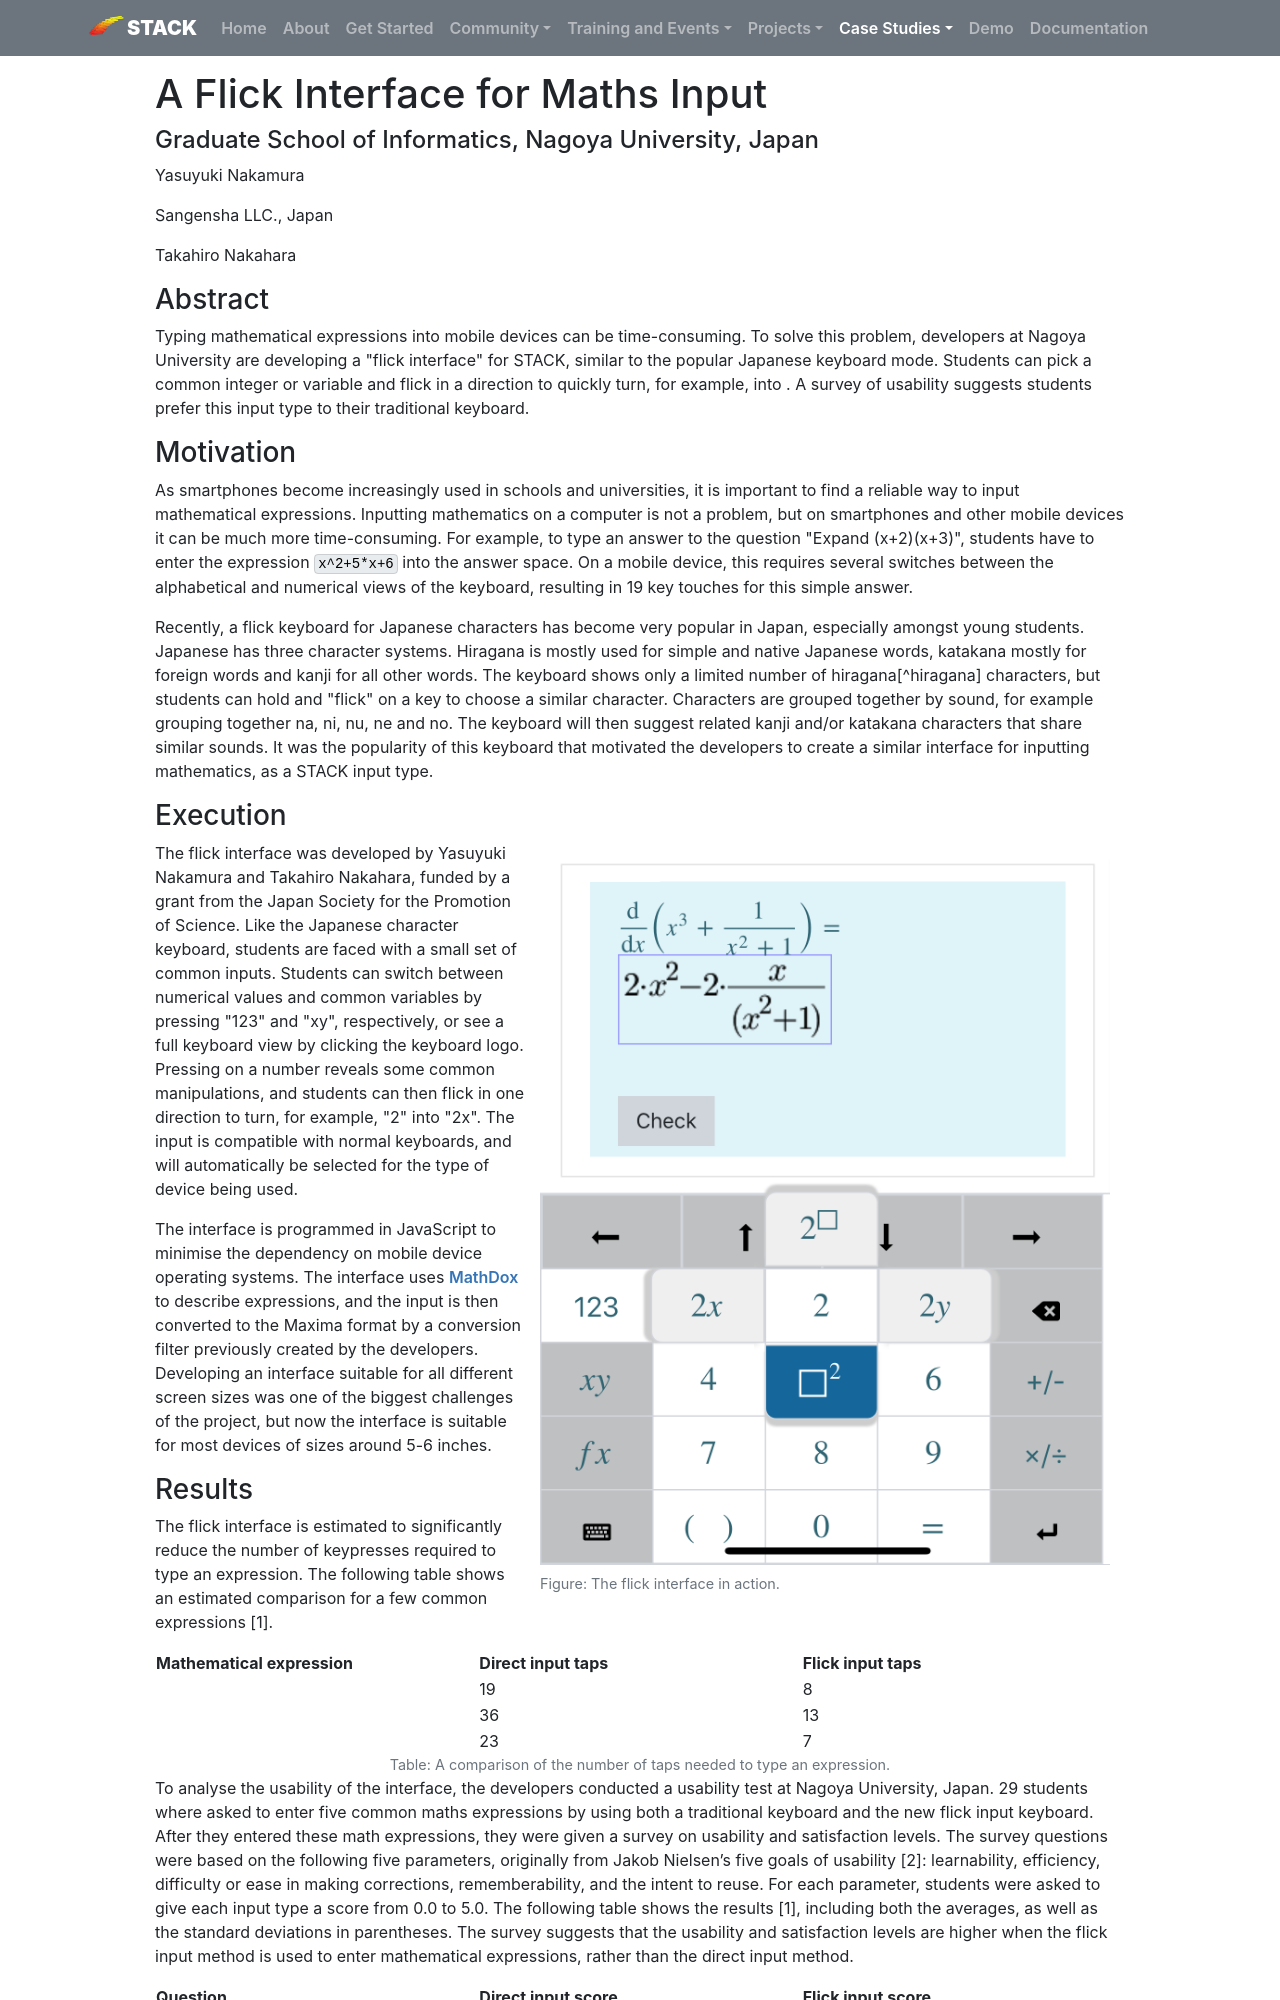

repository: maths/stack-web · page: CaseStudies/2019/FlickInterface/index.html · generator: mkdocs

# A Flick Interface for Maths Input

#### Graduate School of Informatics, Nagoya University, Japan

Yasuyuki Nakamura

Sangensha LLC., Japan

Takahiro Nakahara

### Abstract

Typing mathematical expressions into mobile devices can be time-consuming. To solve this problem, developers at Nagoya University are developing a "flick interface" for STACK, similar to the popular Japanese keyboard mode. Students can pick a common integer or variable and flick in a direction to quickly turn, for example, \(x\) into \(\sqrt(x)\). A survey of usability suggests students prefer this input type to their traditional keyboard.

### Motivation

As smartphones become increasingly used in schools and universities, it is important to find a reliable way to input mathematical expressions. Inputting mathematics on a computer is not a problem, but on smartphones and other mobile devices it can be much more time-consuming. For example, to type an answer to the question "Expand (x+2)\(x+3)", students have to enter the expression `x^2+5*x+6` into the answer space. On a mobile device, this requires several switches between the alphabetical and numerical views of the keyboard, resulting in 19 key touches for this simple answer. 

Recently, a flick keyboard for Japanese characters has become very popular in Japan, especially amongst young students. Japanese has three character systems. Hiragana is mostly used for simple and native Japanese words, katakana mostly for foreign words and kanji for all other words. The keyboard shows only a limited number of hiragana[^hiragana] characters, but students can hold and "flick" on a key to choose a similar character. Characters are grouped together by sound, for example grouping together na, ni, nu, ne and no. The keyboard will then suggest related kanji and/or katakana characters that share similar sounds. It was the popularity of this keyboard that motivated the developers to create a similar interface for inputting mathematics, as a STACK input type.

### Execution
<div class="float-right img-tall">
<figure class="figure">
<img class="figure-img img-fluid" src="../Images/Flick_interface_compressed.PNG" alt="A STACK question is answered using a mobile keyboard. '2' is held down, displaying options for '2 to the power of', '2y', 'something to the power of 2' and '2x'.">
  <figcaption class="figure-caption">Figure: The flick interface in action.
</figcaption>
</figure></div>
The flick interface was developed by Yasuyuki Nakamura and Takahiro Nakahara, funded by a grant from the Japan Society for the Promotion of Science. Like the Japanese character keyboard, students are faced with a small set of common inputs. Students can switch between numerical values and common variables by pressing "123" and "xy", respectively, or see a full keyboard view by clicking the keyboard logo. Pressing on a number reveals some common manipulations, and students can then flick in one direction to turn, for example, "2" into "2x". The input is compatible with normal keyboards, and will automatically be selected for the  type of device being used. 



The interface is programmed in JavaScript to minimise the dependency on mobile device operating systems. The interface uses [MathDox](http://mathdox.org/) to describe expressions, and the input is then converted to the Maxima format by a conversion filter previously created by the developers. Developing an interface suitable for all different screen sizes was one of the biggest challenges of the project, but now the interface is suitable for most devices of sizes around 5-6 inches.
